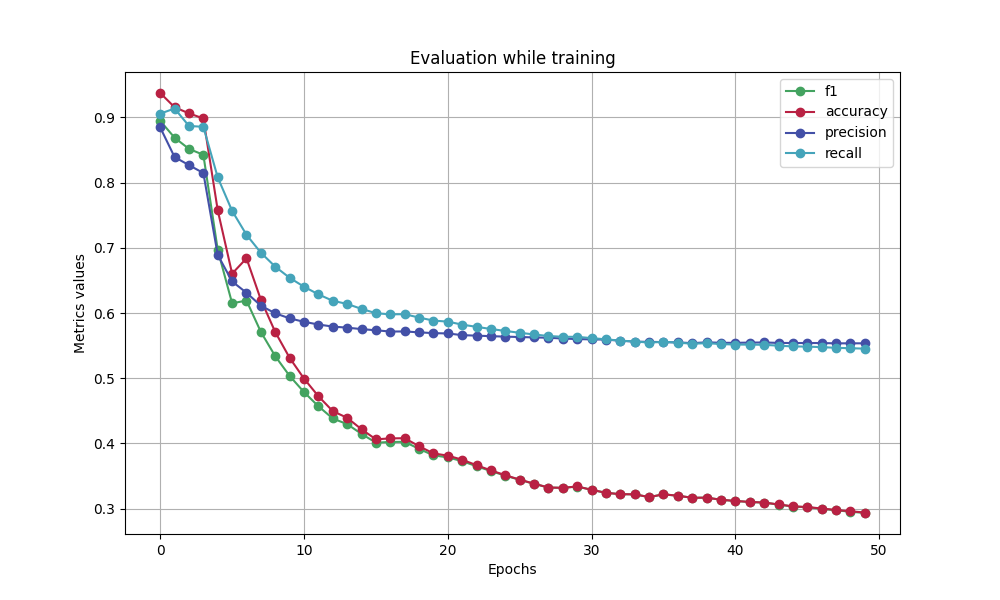

The table this chart was drawn from, first rows:
f1, accuracy, precision, recall
0.8947, 0.9375, 0.8846, 0.9058
0.8689, 0.9156, 0.8392, 0.9137
0.8518, 0.9062, 0.8269, 0.8869
0.8427, 0.8984, 0.8147, 0.8857
0.6968, 0.7575, 0.6892, 0.808
0.6149, 0.6604, 0.6484, 0.7567
0.6191, 0.6839, 0.6311, 0.72
0.571, 0.6203, 0.6113, 0.6925
0.5338, 0.5708, 0.5996, 0.6711
0.5035, 0.5312, 0.5918, 0.654
0.4787, 0.4994, 0.5865, 0.6403
0.457, 0.4724, 0.5824, 0.6287
0.4382, 0.4495, 0.5792, 0.6188
0.4296, 0.4393, 0.5776, 0.6139
0.4146, 0.4217, 0.5753, 0.6063
0.4012, 0.4062, 0.5735, 0.5997
0.4022, 0.4077, 0.5716, 0.598
0.4025, 0.408, 0.5717, 0.5982
0.3916, 0.3957, 0.5704, 0.593
0.3817, 0.3847, 0.5692, 0.5884
0.3786, 0.3812, 0.5687, 0.5868
0.3728, 0.375, 0.5661, 0.5822
0.365, 0.3666, 0.5653, 0.5788
0.3575, 0.3586, 0.5645, 0.5755
0.3506, 0.3512, 0.5638, 0.5725
0.3441, 0.3445, 0.5632, 0.5697
0.338, 0.3382, 0.5626, 0.5671
0.3323, 0.3324, 0.5621, 0.5647
0.3318, 0.3319, 0.5609, 0.5636
0.3338, 0.334, 0.56, 0.5635
0.3288, 0.3288, 0.5596, 0.5615
0.3242, 0.3242, 0.5592, 0.5597
0.3222, 0.3222, 0.5576, 0.5576
0.3219, 0.3219, 0.5561, 0.5563
0.3177, 0.3177, 0.5558, 0.5547
0.3219, 0.3219, 0.5555, 0.5558
0.3198, 0.3198, 0.5549, 0.5547
0.3166, 0.3166, 0.5539, 0.5529
0.3168, 0.3168, 0.555, 0.5538
0.3135, 0.3136, 0.5544, 0.5523
0.3117, 0.3117, 0.5543, 0.5516
0.3102, 0.3103, 0.5547, 0.5515
0.3092, 0.3093, 0.5548, 0.5513
0.3062, 0.3064, 0.5542, 0.5499
0.3032, 0.3035, 0.554, 0.5488
0.3021, 0.3024, 0.554, 0.5485
0.2997, 0.3001, 0.554, 0.5477
0.2974, 0.2979, 0.5535, 0.5466
0.2953, 0.2959, 0.5535, 0.546
0.2933, 0.294, 0.5536, 0.5454
